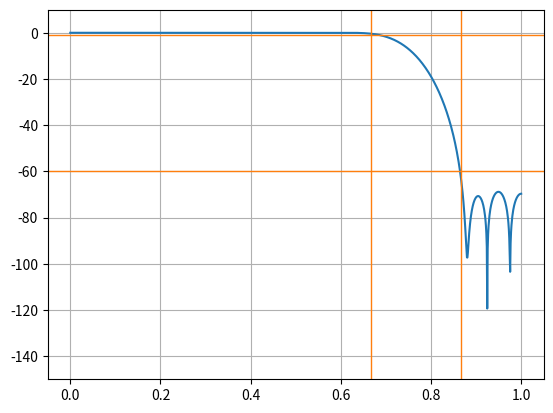

The matplotlib source for this figure:
#-*- coding: utf-8-*
import numpy as np
import scipy.signal as signal
import matplotlib.pyplot as plt
import numpy as np

def fir_lpf(N, bp):
# Задаем АЧХ
 H = np.zeros(N+1)
 H[0
 : bp+1] = 1.0
 H[N- bp+1 : N+1 ] = 1.0
 # Задаем ФЧХ
 PHI = H*0
 if N%2:
    k = np.arange(0, int((N-1)/2)+1)
    PHI[k] =-k * N * np.pi / (N+1)
    k = np.arange(int((N-1)/2)+1, N+1)
    PHI[k] = N * np.pi-k * N * np.pi / (N+1)
 else:
    k = np.arange(0, int(N/2)+1)
    PHI[k] =-k * N * np.pi / (N+1)
    k = np.arange(int(N/2)+1, N+1)
    PHI[k] = N * np.pi- k * N * np.pi / (N+1)
 # ОБПФ частотной выборки
 return np.fft.ifft(H*np.exp(1j*PHI))

Fs = 30000
fp = 10000
fs = 13000
Rp = 1
Rs = 60

#Выбираем окно Блэкмана, т.к оно обеспечивает нужно затухание в полосе задержания
BW0 = 8.26
#Оценка порядка фильтра
N = int( BW0/2 * Fs*Rs/ (fs- fp)/22)+1
print(N)
#После визуализации АЧХ видим, что порядок фильтра может быть уменьшен
N = 38
#Бин ДПФ, соответствующий fp
bp = int(fp * (N+1) / Fs)+1
print("bp = ", bp)
h = fir_lpf(N, bp)
#Чтобы избежать растекания спектра, домножаем на оконную функцию
h = h * signal.windows.blackman(N + 1)
w = np.linspace(0, np.pi, 1024)
f, Hw = signal.freqz(h, 1, w)
plt.plot(w/np.pi, 20*np.log10(np.abs(Hw)))
plt.grid(True)
plt.ylim([-150, 10])

plt.axhline(y = -Rs, color = '#ff7f0e', linestyle = '-', lw = 1)
plt.axhline(y = -Rp, color = '#ff7f0e', linestyle = '-', lw = 1)
plt.axvline(x = fs/(Fs/2), color = '#ff7f0e', linestyle = '-', lw = 1)
plt.axvline(x = fp/(Fs/2), color = '#ff7f0e', linestyle = '-', lw = 1)

plt.show()
